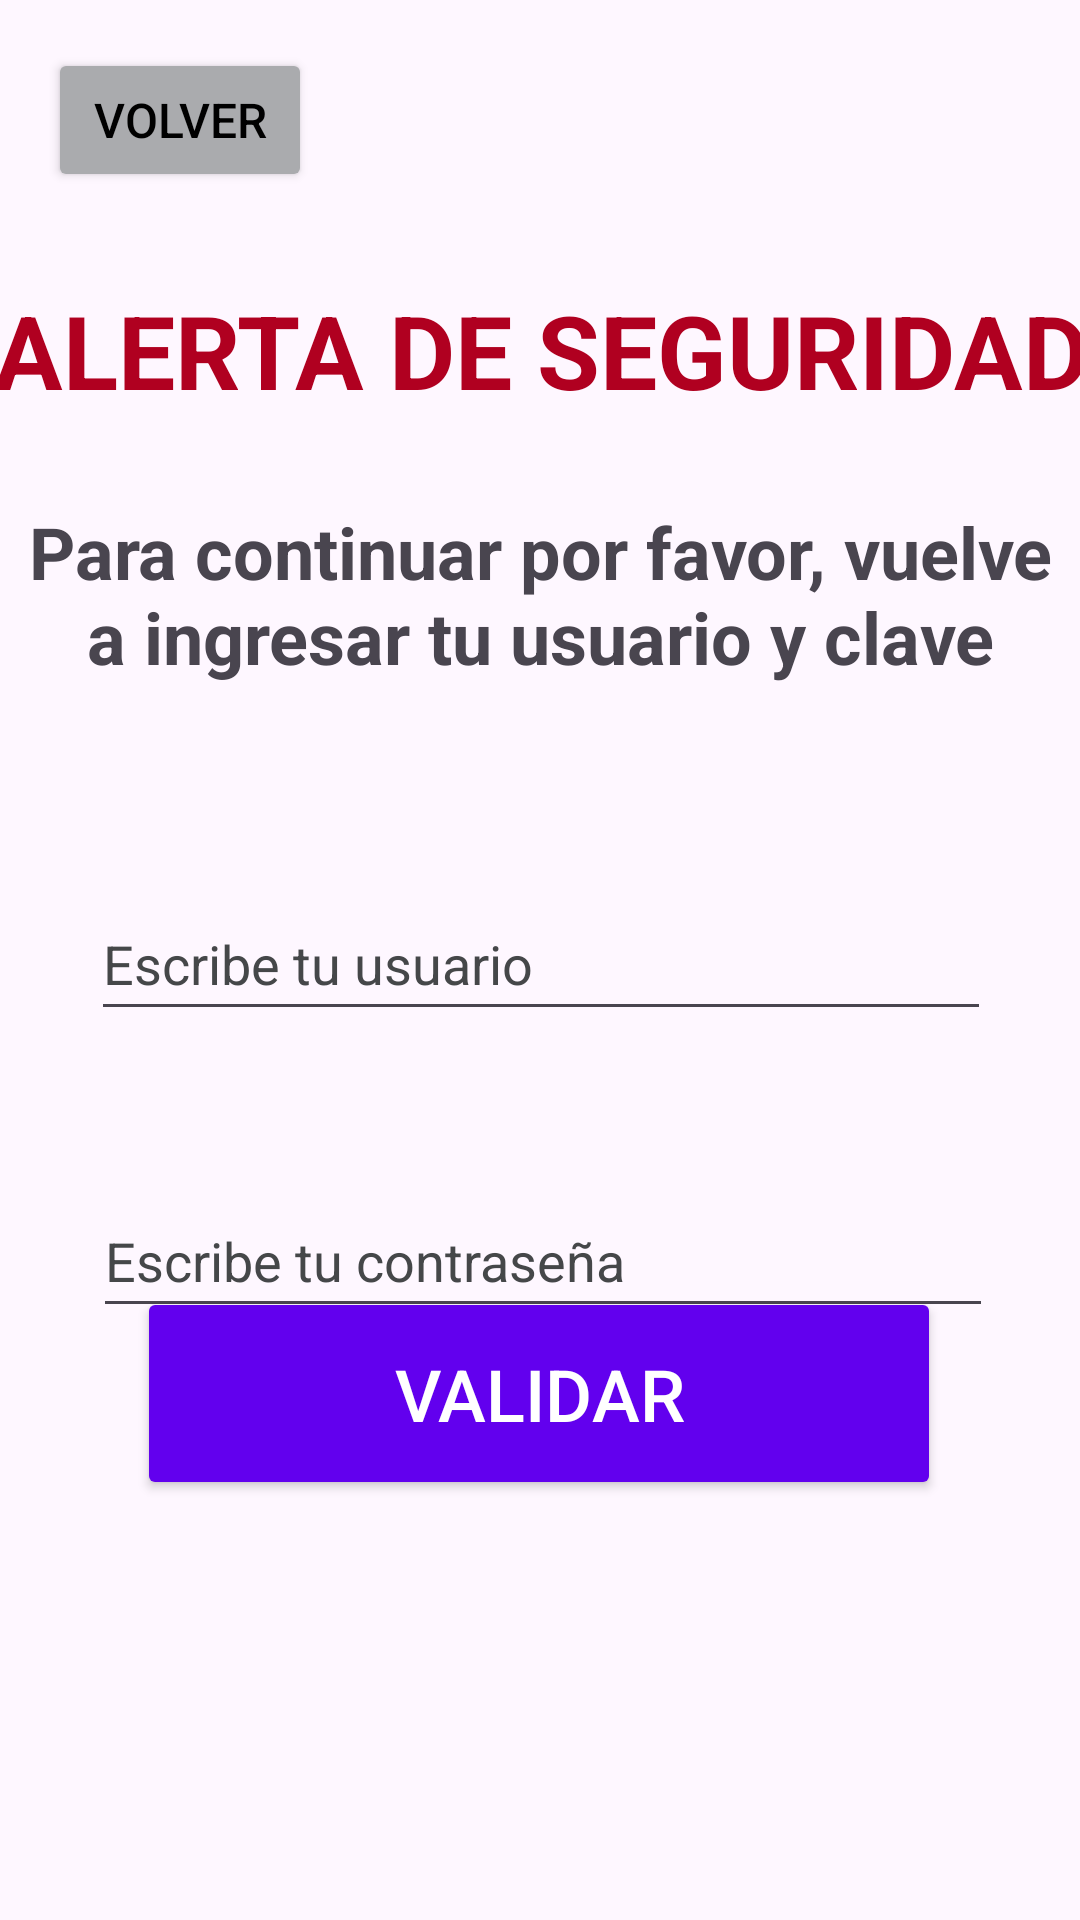

Write the Android layout XML for this screen, with the resource values it uses.
<!-- AndroidManifest.xml: application theme Theme.BIBLIO_MB -->
<!-- res/layout/activity_validar_usuario.xml -->
<?xml version="1.0" encoding="utf-8"?>
<androidx.constraintlayout.widget.ConstraintLayout xmlns:android="http://schemas.android.com/apk/res/android"
    xmlns:app="http://schemas.android.com/apk/res-auto"
    xmlns:tools="http://schemas.android.com/tools"
    android:layout_width="match_parent"
    android:layout_height="match_parent"
    tools:context=".ValidarUsuarioActivity">


    <EditText
        android:id="@+id/text_password"
        android:layout_width="300dp"
        android:layout_height="wrap_content"
        android:layout_marginStart="16dp"
        android:layout_marginTop="20dp"
        android:layout_marginEnd="16dp"
        android:layout_marginBottom="53dp"
        android:ems="10"
        android:hint="Escribe tu contraseña"
        android:inputType="textPassword"
        android:minHeight="48dp"
        android:textColor="@color/black"
        android:textColorHint="@color/material_dynamic_neutral30"
        app:layout_constraintBottom_toTopOf="@+id/button_ingresar"
        app:layout_constraintEnd_toEndOf="parent"
        app:layout_constraintHorizontal_bias="0.531"
        app:layout_constraintStart_toStartOf="parent"
        app:layout_constraintTop_toBottomOf="@+id/text_user" />

    <Button
        android:id="@+id/button_ingresar"
        android:layout_width="268dp"
        android:layout_height="71dp"
        android:layout_marginStart="16dp"
        android:layout_marginEnd="16dp"
        android:layout_marginBottom="140dp"
        android:backgroundTint="@color/design_default_color_primary"
        android:onClick="validarUsuario"
        android:text="@string/boton_validar"
        android:textColor="@color/design_default_color_background"
        android:textSize="24sp"
        app:layout_constraintBottom_toBottomOf="parent"
        app:layout_constraintEnd_toEndOf="parent"
        app:layout_constraintHorizontal_bias="0.495"
        app:layout_constraintStart_toStartOf="parent"
        tools:ignore="OnClick" />

    <Button
        android:id="@+id/button_volver"
        android:layout_width="wrap_content"
        android:layout_height="wrap_content"
        android:layout_marginStart="16dp"
        android:layout_marginTop="16dp"
        android:backgroundTint="@color/material_dynamic_neutral70"
        android:onClick="goToMain"
        android:text="@string/back"
        android:textColor="@color/black"
        android:textSize="16sp"
        app:icon="?attr/actionModeCloseDrawable"
        app:iconTint="@color/black"
        app:layout_constraintStart_toStartOf="parent"
        app:layout_constraintTop_toTopOf="parent" />


    <EditText
        android:id="@+id/text_user"
        android:layout_width="300dp"
        android:layout_height="wrap_content"
        android:layout_marginStart="16dp"
        android:layout_marginTop="22dp"
        android:layout_marginEnd="16dp"
        android:layout_marginBottom="31dp"
        android:ems="10"
        android:hint="Escribe tu usuario"
        android:inputType="text"
        android:minHeight="48dp"
        android:textColor="@color/black"
        android:textColorHint="@color/material_dynamic_neutral30"
        app:layout_constraintBottom_toTopOf="@+id/text_password"
        app:layout_constraintEnd_toEndOf="parent"
        app:layout_constraintHorizontal_bias="0.506"
        app:layout_constraintStart_toStartOf="parent"
        app:layout_constraintTop_toBottomOf="@+id/textView4" />

    <TextView
        android:id="@+id/textView4"
        android:layout_width="349dp"
        android:layout_height="84dp"
        android:layout_marginStart="16dp"
        android:layout_marginTop="15dp"
        android:layout_marginEnd="16dp"
        android:layout_marginBottom="22dp"
        android:text="@string/tituloValidarUsuario"
        android:textAlignment="center"
        android:textSize="24sp"
        android:textStyle="bold"
        app:layout_constraintBottom_toTopOf="@+id/text_user"
        app:layout_constraintEnd_toEndOf="parent"
        app:layout_constraintStart_toStartOf="parent"
        app:layout_constraintTop_toBottomOf="@+id/imageView2" />

    <TextView
        android:id="@+id/textView6"
        android:layout_width="373dp"
        android:layout_height="64dp"
        android:layout_marginStart="16dp"
        android:layout_marginTop="30dp"
        android:layout_marginEnd="16dp"
        android:text="@string/alertaValidaUsuario"
        android:textAlignment="center"
        android:textColor="@color/design_default_color_error"
        android:textSize="34sp"
        android:textStyle="bold"
        app:layout_constraintBottom_toTopOf="@+id/imageView2"
        app:layout_constraintEnd_toEndOf="parent"
        app:layout_constraintStart_toStartOf="parent"
        app:layout_constraintTop_toBottomOf="@+id/button_volver" />

    <ImageView
        android:id="@+id/imageView2"
        android:layout_width="65dp"
        android:layout_height="61dp"
        android:layout_marginStart="16dp"
        android:layout_marginEnd="16dp"
        app:layout_constraintEnd_toEndOf="parent"
        app:layout_constraintStart_toStartOf="parent"
        app:layout_constraintTop_toBottomOf="@+id/textView6"
        app:srcCompat="@drawable/advertencia" />

</androidx.constraintlayout.widget.ConstraintLayout>
<!-- resources referenced by this layout -->
<resources>
  <string name="alertaValidaUsuario">ALERTA DE SEGURIDAD</string>
  <string name="back">Volver</string>
  <string name="boton_validar">Validar</string>
  <string name="tituloValidarUsuario">Para continuar por favor, vuelve a ingresar tu usuario y clave</string>
  <style name="Theme.BIBLIO_MB" parent="Base.Theme.BIBLIO_MB" />
  <style name="Base.Theme.BIBLIO_MB" parent="Theme.Material3.DayNight.NoActionBar">
          
          
      </style>
  <!-- not gathered from this repository: default colours our renderer supplied (Android Studio template values) -->
  <color name="black">#FF000000</color>
</resources>
